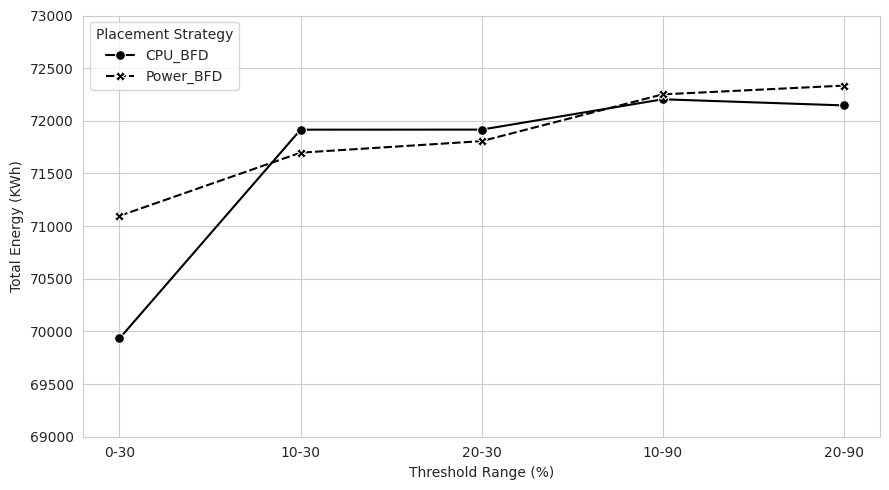

Reproduce this figure in Python.
import pandas as pd
import matplotlib.pyplot as plt
import seaborn as sns

# -----------------------------
# Data (manually reconstructed from your table)
# -----------------------------
data = [
    # threshold, placement, energy
    ("0-30", "CPU_BFD", 69933.153194),
    ("0-30", "Power_BFD", 71097.241678),

    ("10-30", "CPU_BFD", 71915.725065),
    ("10-30", "Power_BFD", 71697.565361),

    ("20-30", "CPU_BFD", 71916.371833),
    ("20-30", "Power_BFD", 71806.922047),

    ("10-90", "CPU_BFD", 72204.396809),
    ("10-90", "Power_BFD", 72251.188055),

    ("20-90", "CPU_BFD", 72146.217376),
    ("20-90", "Power_BFD", 72334.206360),
]

df = pd.DataFrame(data, columns=["threshold", "placement", "energy"])

# enforce ordering
order = ["0-30", "10-30", "20-30", "10-90", "20-90"]
df["threshold"] = pd.Categorical(df["threshold"], categories=order, ordered=True)

# -----------------------------
# Plot
# -----------------------------
sns.set_style("whitegrid")

plt.figure(figsize=(9, 5))

sns.lineplot(
    data=df,
    x="threshold",
    y="energy",
    hue="placement",        # keeps legend separation
    style="placement",      # DIFFERENT line styles
    markers=True,           # enables markers
    dashes=True,            # ensures line styles differ
    palette=["black", "black"],  # SAME color for both lines
    markersize=7
)

# Baseline reference line
#plt.axhline(y=115.39, linestyle="--", color="gray", label="Baseline")
plt.ylim(69000, 73000)

#plt.title("Total Energy Consumption Across VM Consolidation Thresholds")
plt.xlabel("Threshold Range (%)")
plt.ylabel("Total Energy (KWh)")

plt.legend(title="Placement Strategy")
plt.tight_layout()

plt.savefig("energy_consumption_difference.png", dpi=300, bbox_inches="tight")
plt.show()


'''
Tradeoff plot

x-axis:

migrations

y-axis:

energy savings.

VERY good plot.
'''
